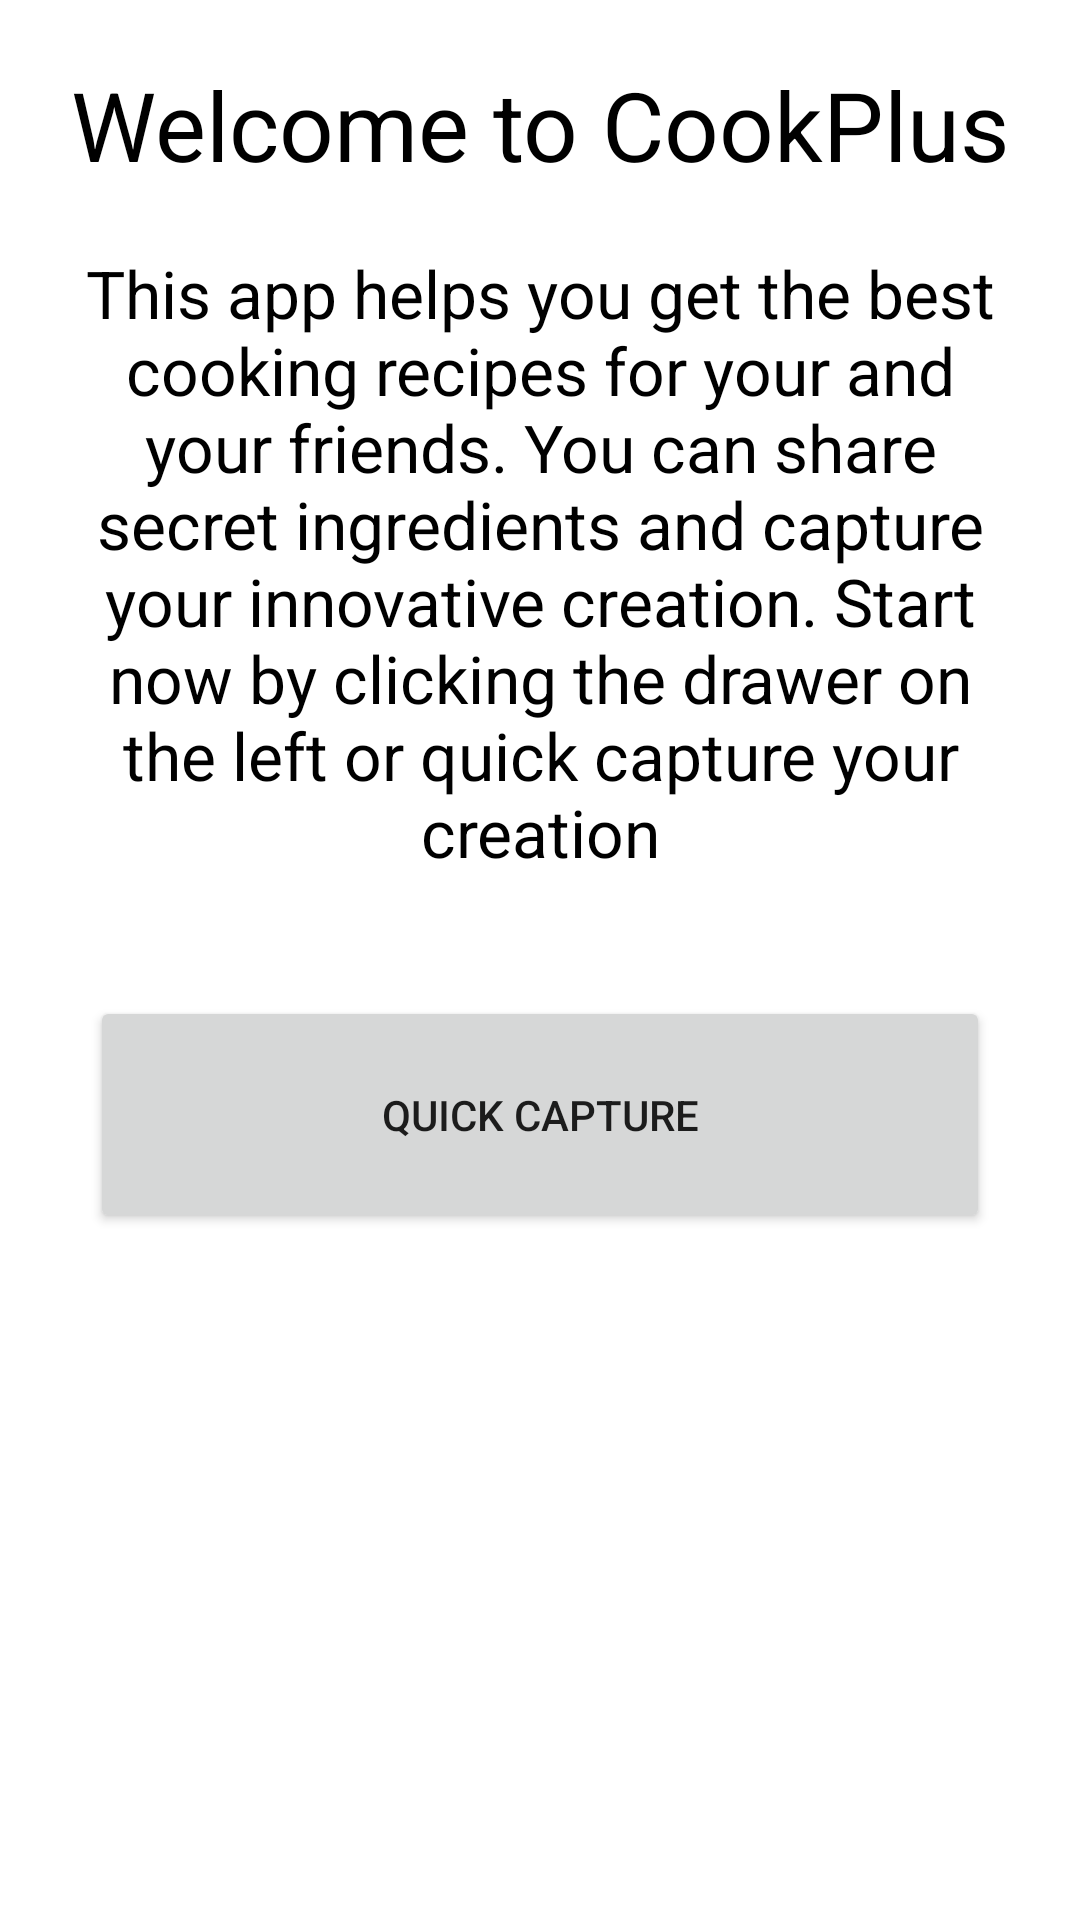

Layout XML and referenced resources for this Android screen:
<!-- AndroidManifest.xml: application theme Theme.CookPlus -->
<!-- res/layout/fragment_home.xml -->
<?xml version="1.0" encoding="utf-8"?>
<FrameLayout xmlns:android="http://schemas.android.com/apk/res/android"
    xmlns:tools="http://schemas.android.com/tools"
    android:layout_width="match_parent"
    android:layout_height="match_parent"
    tools:context=".HomeFragment">

    
    <LinearLayout
        android:layout_width="match_parent"
        android:layout_height="match_parent"
        android:orientation="vertical">

        <TextView
            android:layout_width="match_parent"
            android:layout_height="wrap_content"
            android:textSize="32sp"
            android:layout_marginTop="20dp"
            android:layout_marginStart="20dp"
            android:layout_marginEnd="20dp"
            android:textAlignment="center"
            android:textColor="@color/black"


            android:text="Welcome to CookPlus" />

        <TextView
            android:layout_width="match_parent"
            android:layout_height="wrap_content"
            android:textSize="22sp"
            android:layout_marginTop="20dp"
            android:layout_marginStart="20dp"
            android:layout_marginEnd="20dp"
            android:textAlignment="center"
            android:textColor="@color/black"


            android:text="This app helps you get the best cooking recipes for your and your friends. You can share secret ingredients and capture your innovative creation. Start now by clicking the drawer on the left or quick capture your creation" />

        <Button
            android:id="@+id/goToCaptureButton"
            android:layout_width="match_parent"
            android:layout_height="wrap_content"
            android:layout_marginStart="30dp"
            android:layout_marginEnd="30dp"
            android:layout_marginTop="40dp"
            android:padding="30dp"
            android:text="Quick capture" />
    </LinearLayout>

</FrameLayout>
<!-- resources referenced by this layout -->
<resources>
  <style name="Theme.CookPlus" parent="Theme.MaterialComponents.DayNight.DarkActionBar">
          
          <item name="colorPrimary">@color/teal_700</item>
          <item name="colorPrimaryVariant">@color/teal_700</item>
          <item name="colorOnPrimary">@color/white</item>
          
          <item name="colorSecondary">@color/teal_200</item>
          <item name="colorSecondaryVariant">@color/teal_700</item>
          <item name="colorOnSecondary">@color/black</item>
          
          <item name="android:statusBarColor" tools:targetApi="l">?attr/colorPrimaryVariant</item>
          
      </style>
  <!-- not gathered from this repository: default colours our renderer supplied (Android Studio template values) -->
  <color name="teal_200">#FF03DAC5</color>
  <color name="teal_700">#FF018786</color>
  <color name="black">#FF000000</color>
  <color name="white">#FFFFFFFF</color>
</resources>
